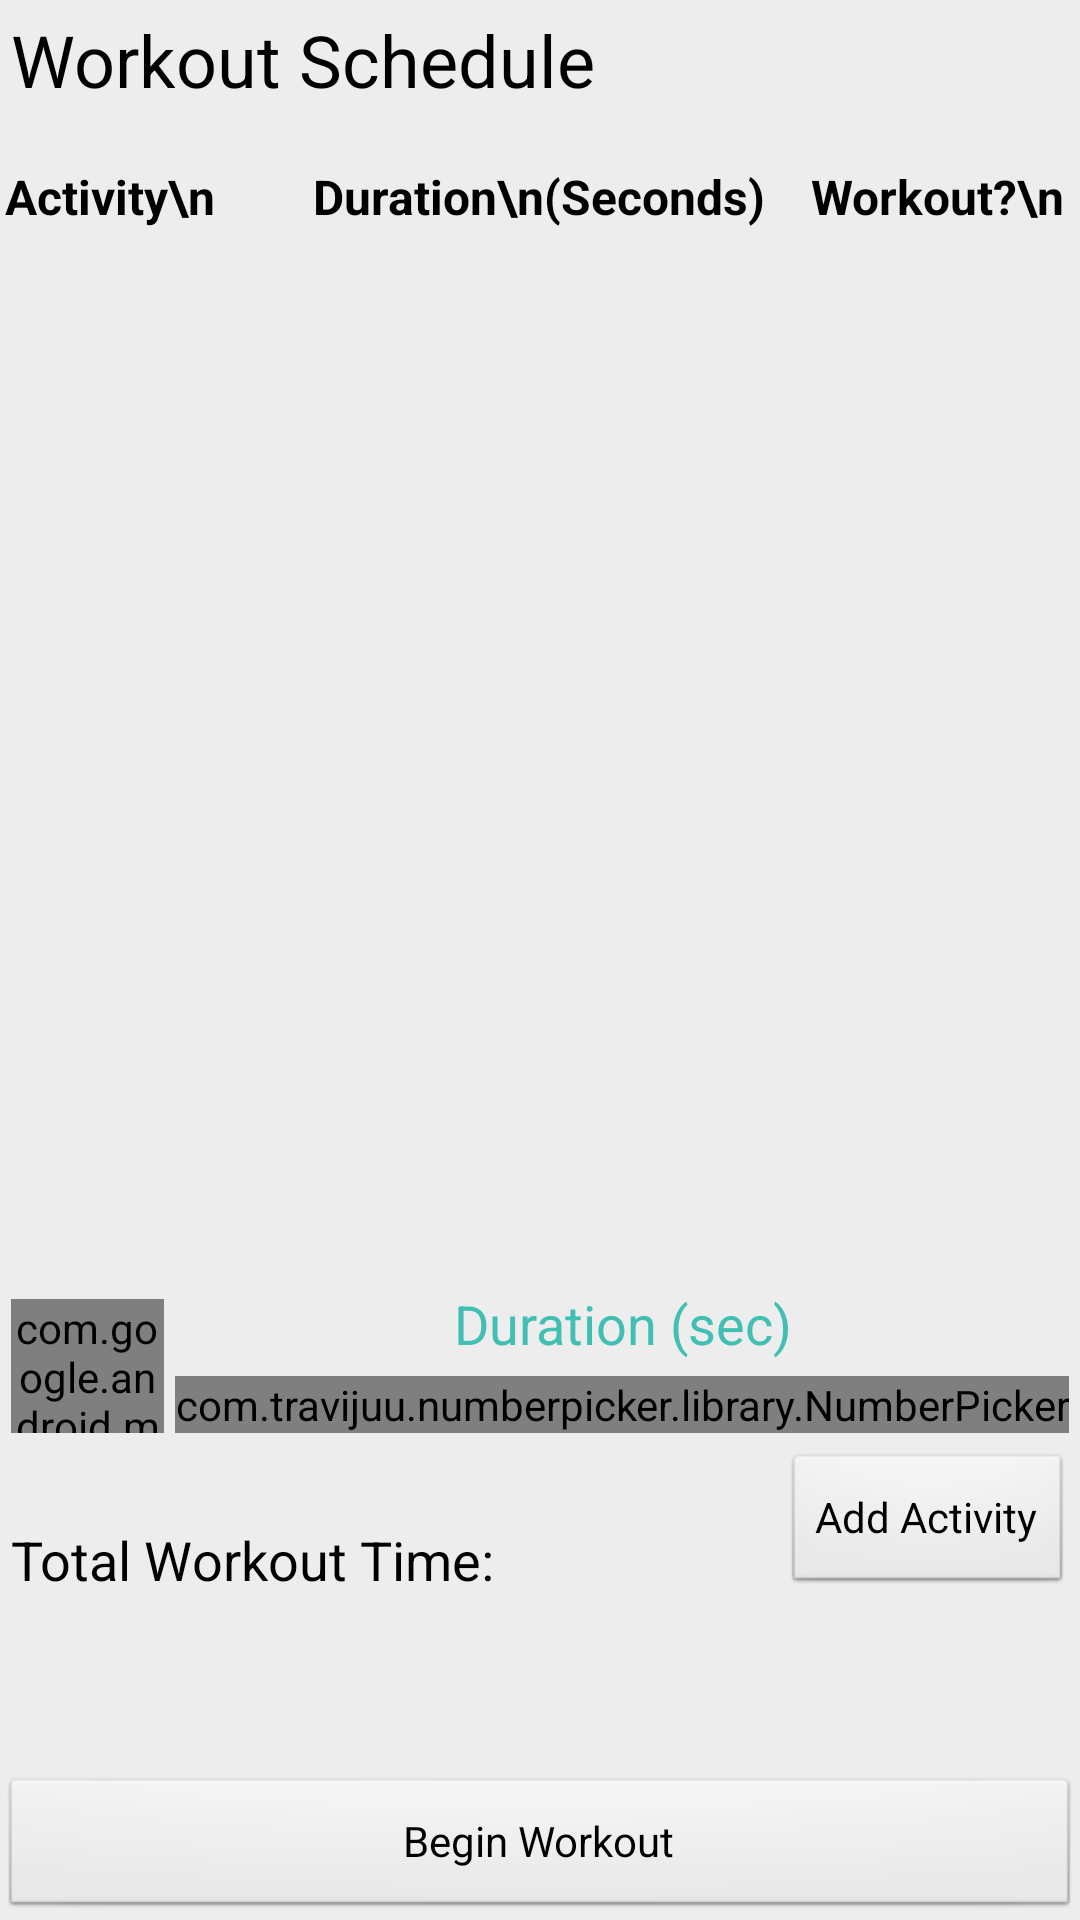

This screen was rendered from an Android layout file. Write that file and the resources it references.
<!-- AndroidManifest.xml: application theme android:Theme.NoTitleBar -->
<!-- res/layout/activity_new_workout.xml -->
<?xml version="1.0" encoding="utf-8"?>
<RelativeLayout xmlns:android="http://schemas.android.com/apk/res/android"
    xmlns:app="http://schemas.android.com/apk/res-auto"
    xmlns:tools="http://schemas.android.com/tools"
    android:layout_width="match_parent"
    android:background="#ededed"

    android:layout_height="match_parent"
    tools:context="search.music.avita.trainme.NewWorkout">

    <TextView
        android:layout_width="wrap_content"
        android:layout_height="wrap_content"
        android:id="@+id/timer"
        android:textSize="24dp"
        android:text="Workout Schedule"
        android:textColor="#000000"
        android:layout_margin="3.5dp"
        android:layout_alignParentTop="true"
        android:layout_alignParentStart="true" />
    <TextView
        android:id="@+id/textView2"
        android:layout_width="wrap_content"
        android:layout_height="wrap_content"
        android:textSize="18dp"
        android:textColor="#41bfb3"
        android:layout_margin="1.5dp"
        android:textAlignment="center"
        android:text="Duration (sec)"
        android:layout_above="@+id/number_picker"
        android:layout_alignParentEnd="true"
        android:layout_toEndOf="@+id/input_workout" />



    <android.support.design.widget.TextInputLayout
        android:id="@+id/input_workout"
        android:layout_width="match_parent"
        android:layout_height="wrap_content"
        android:layout_marginTop="4dp"
        android:maxLines="1"
        android:imeOptions="actionDone"
        app:hintTextAppearance="@style/TextAppearance.App.TextInputLayout"
        android:layout_alignTop="@+id/textView2"
        android:layout_alignStart="@+id/timer"
        android:layout_toStartOf="@+id/number_picker"
        android:layout_alignBottom="@+id/number_picker">

        <EditText
            android:layout_width="match_parent"
            android:layout_margin="3.5dp"
            android:imeOptions="actionDone"
            android:inputType="text"
            android:layout_height="wrap_content"
            android:background="@drawable/edt_bg_selector"
            android:hint="New Activity Name"
            android:maxLines="1"
            android:id="@+id/workoutEditText"/>
    </android.support.design.widget.TextInputLayout>


    <com.travijuu.numberpicker.library.NumberPicker
        android:id="@+id/number_picker"
        android:layout_width="wrap_content"
        android:layout_height="wrap_content"

        android:layout_margin="3.5dp"
        android:layout_above="@+id/button2"
        android:layout_alignParentEnd="true" />


    <Button
        android:id="@+id/beginWorkout"
        android:layout_width="wrap_content"
        android:layout_height="wrap_content"
        android:layout_alignParentBottom="true"
        android:layout_alignParentStart="true"
        android:text="Begin Workout"
        android:onClick="beginWorkout"
        android:layout_alignParentEnd="true" />

    <Button
        android:id="@+id/button2"
        android:layout_width="wrap_content"
        android:layout_height="wrap_content"
        android:onClick="addActivityToWorkout"
        android:layout_marginTop="2.5dp"
        android:layout_marginRight="2.5dp"
        android:text="Add Activity"
        android:layout_above="@+id/beginWorkout"
        android:layout_alignParentEnd="true"
        android:layout_marginBottom="60dp" />

    <ListView
        android:id="@+id/tableView"
        android:layout_width="match_parent"
        android:layout_height="match_parent"
        android:layout_marginBottom="12dp"
        android:layout_marginLeft="4.5dp"
        android:layout_marginRight="4.5dp"
        android:layout_above="@+id/textView2"
        android:layout_alignParentEnd="true"
        android:layout_below="@+id/textViewHeaderActivity" />

    <TextView
        android:id="@+id/workoutTime"
        android:layout_width="wrap_content"
        android:layout_height="wrap_content"
        android:text="Total Workout Time: "
        android:textColor="#000000"
        android:textSize="18dp"
        android:layout_alignBottom="@+id/button2"
        android:layout_alignStart="@+id/input_workout" />

    <TextView
        android:id="@+id/textViewHeaderActivity"
        android:layout_below="@+id/timer"
        android:layout_marginTop="15dp"
        android:textSize="16dp"
        android:textStyle="bold"
        android:layout_marginLeft="1.5dp"
        android:textAlignment="center"
        android:textColor="#000000"
        android:layout_width="wrap_content"
        android:layout_marginBottom="5dp"
        android:layout_height="wrap_content"
        android:layout_alignParentStart="true"
        android:text="Activity\n" />

    <TextView
        android:id="@+id/textView3"
        android:layout_width="wrap_content"
        android:layout_marginBottom="5dp"
        android:textSize="16dp"
        android:textStyle="bold"
        android:textAlignment="center"
        android:textColor="#000000"
        android:layout_height="wrap_content"
        android:layout_above="@+id/tableView"
        android:layout_centerHorizontal="true"
        android:text="Duration\n(Seconds)" />

    <TextView
        android:id="@+id/textView4"
        android:layout_width="wrap_content"
        android:textSize="16dp"
        android:textStyle="bold"
        android:layout_marginRight="1.5dp"
        android:layout_marginBottom="5dp"
        android:textAlignment="center"
        android:textColor="#000000"
        android:layout_height="wrap_content"
        android:text="Workout?\n"
        android:layout_above="@+id/tableView"
        android:layout_alignEnd="@+id/number_picker" />


</RelativeLayout>
<!-- resources referenced by this layout -->
<resources>
  <style name="TextAppearance.App.TextInputLayout" parent="@android:style/TextAppearance">
          <item name="android:textColor">#41bfb3</item>
          <item name="android:textSize">18dp</item>
      </style>
</resources>
